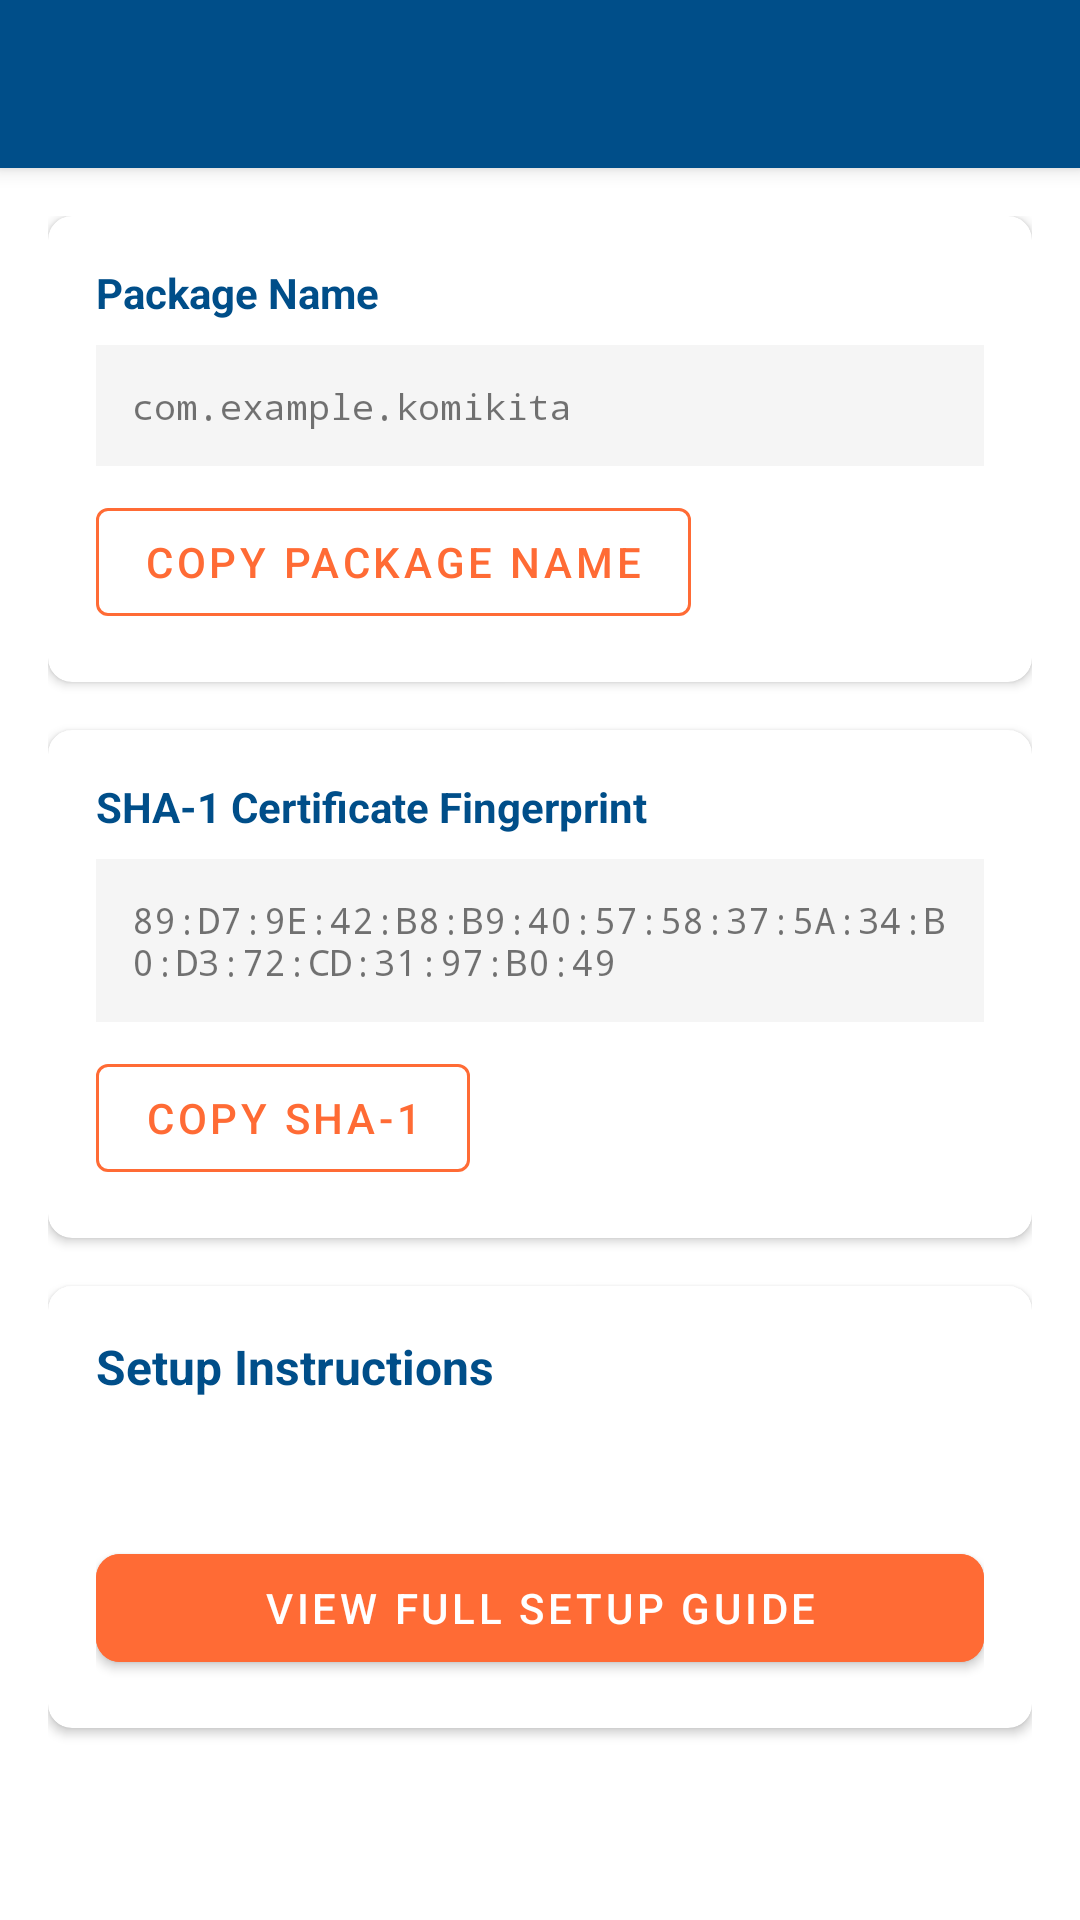

Produce the Android XML layout that renders to this screen, including the resource entries it uses.
<!-- AndroidManifest.xml: application theme Theme.Komikita -->
<!-- res/layout/activity_setup_info.xml -->
<?xml version="1.0" encoding="utf-8"?>
<LinearLayout xmlns:android="http://schemas.android.com/apk/res/android"
    xmlns:app="http://schemas.android.com/apk/res-auto"
    android:layout_width="match_parent"
    android:layout_height="match_parent"
    android:orientation="vertical"
    android:background="@color/white">

    <com.google.android.material.appbar.MaterialToolbar
        android:id="@+id/toolbar"
        android:layout_width="match_parent"
        android:layout_height="?attr/actionBarSize"
        android:background="#004E89"
        android:elevation="4dp"
        app:titleTextColor="@color/white"
        app:navigationIconTint="@color/white" />

    <ScrollView
        android:layout_width="match_parent"
        android:layout_height="match_parent"
        android:padding="16dp">

        <LinearLayout
            android:layout_width="match_parent"
            android:layout_height="wrap_content"
            android:orientation="vertical">

            <com.google.android.material.card.MaterialCardView
                android:layout_width="match_parent"
                android:layout_height="wrap_content"
                android:layout_marginBottom="16dp"
                app:cardCornerRadius="8dp"
                app:cardElevation="2dp">

                <LinearLayout
                    android:layout_width="match_parent"
                    android:layout_height="wrap_content"
                    android:orientation="vertical"
                    android:padding="16dp">

                    <TextView
                        android:layout_width="wrap_content"
                        android:layout_height="wrap_content"
                        android:text="Package Name"
                        android:textStyle="bold"
                        android:textColor="#004E89"
                        android:textSize="14sp"
                        android:layout_marginBottom="8dp" />

                    <TextView
                        android:id="@+id/tvPackageName"
                        android:layout_width="match_parent"
                        android:layout_height="wrap_content"
                        android:text="com.example.komikita"
                        android:textSize="12sp"
                        android:fontFamily="monospace"
                        android:background="#F5F5F5"
                        android:padding="12dp"
                        android:layout_marginBottom="8dp" />

                    <com.google.android.material.button.MaterialButton
                        android:id="@+id/btnCopyPackage"
                        android:layout_width="wrap_content"
                        android:layout_height="wrap_content"
                        android:text="Copy Package Name"
                        style="@style/Widget.MaterialComponents.Button.OutlinedButton"
                        app:strokeColor="#FF6B35"
                        android:textColor="#FF6B35" />

                </LinearLayout>

            </com.google.android.material.card.MaterialCardView>

            <com.google.android.material.card.MaterialCardView
                android:layout_width="match_parent"
                android:layout_height="wrap_content"
                android:layout_marginBottom="16dp"
                app:cardCornerRadius="8dp"
                app:cardElevation="2dp">

                <LinearLayout
                    android:layout_width="match_parent"
                    android:layout_height="wrap_content"
                    android:orientation="vertical"
                    android:padding="16dp">

                    <TextView
                        android:layout_width="wrap_content"
                        android:layout_height="wrap_content"
                        android:text="SHA-1 Certificate Fingerprint"
                        android:textStyle="bold"
                        android:textColor="#004E89"
                        android:textSize="14sp"
                        android:layout_marginBottom="8dp" />

                    <TextView
                        android:id="@+id/tvSha1"
                        android:layout_width="match_parent"
                        android:layout_height="wrap_content"
                        android:text="89:D7:9E:42:B8:B9:40:57:58:37:5A:34:B0:D3:72:CD:31:97:B0:49"
                        android:textSize="12sp"
                        android:fontFamily="monospace"
                        android:background="#F5F5F5"
                        android:padding="12dp"
                        android:layout_marginBottom="8dp" />

                    <com.google.android.material.button.MaterialButton
                        android:id="@+id/btnCopySha1"
                        android:layout_width="wrap_content"
                        android:layout_height="wrap_content"
                        android:text="Copy SHA-1"
                        style="@style/Widget.MaterialComponents.Button.OutlinedButton"
                        app:strokeColor="#FF6B35"
                        android:textColor="#FF6B35" />

                </LinearLayout>

            </com.google.android.material.card.MaterialCardView>

            <com.google.android.material.card.MaterialCardView
                android:layout_width="match_parent"
                android:layout_height="wrap_content"
                android:layout_marginBottom="16dp"
                app:cardCornerRadius="8dp"
                app:cardElevation="2dp">

                <LinearLayout
                    android:layout_width="match_parent"
                    android:layout_height="wrap_content"
                    android:orientation="vertical"
                    android:padding="16dp">

                    <TextView
                        android:layout_width="wrap_content"
                        android:layout_height="wrap_content"
                        android:text="Setup Instructions"
                        android:textStyle="bold"
                        android:textColor="#004E89"
                        android:textSize="16sp"
                        android:layout_marginBottom="12dp" />

                    <TextView
                        android:id="@+id/tvInstructions"
                        android:layout_width="match_parent"
                        android:layout_height="wrap_content"
                        android:textSize="13sp"
                        android:lineSpacingMultiplier="1.3"
                        android:layout_marginBottom="16dp" />

                    <com.google.android.material.button.MaterialButton
                        android:id="@+id/btnOpenGuide"
                        android:layout_width="match_parent"
                        android:layout_height="wrap_content"
                        android:text="View Full Setup Guide"
                        android:backgroundTint="#FF6B35"
                        android:textColor="@color/white"
                        app:cornerRadius="8dp" />

                </LinearLayout>

            </com.google.android.material.card.MaterialCardView>

        </LinearLayout>

    </ScrollView>

</LinearLayout>
<!-- resources referenced by this layout -->
<resources>
  <color name="white">#FFFFFFFF</color>
  <style name="Theme.Komikita" parent="Base.Theme.Komikita" />
  <style name="Base.Theme.Komikita" parent="Theme.MaterialComponents.DayNight.NoActionBar">
          
          <item name="colorPrimary">@color/brand_orange</item>
          <item name="colorPrimaryVariant">@color/brand_orange</item>
          <item name="colorOnPrimary">#FFFFFF</item>
          <item name="colorSecondary">@color/brand_orange</item>
          <item name="colorSecondaryVariant">#E55A2B</item>
          <item name="colorOnSecondary">#FFFFFF</item>
          <item name="colorSecondaryContainer">#FFDDBB</item>
          <item name="colorOnSecondaryContainer">#FF6B35</item>
          
          <item name="android:statusBarColor">#000000</item>
          <item name="android:navigationBarColor">#FFFFFF</item>
          <item name="android:windowLightStatusBar">false</item>
          <item name="android:windowLightNavigationBar">true</item>
          <item name="android:windowDrawsSystemBarBackgrounds">true</item>
      </style>
  <color name="brand_orange">#FF6B35</color>
</resources>
